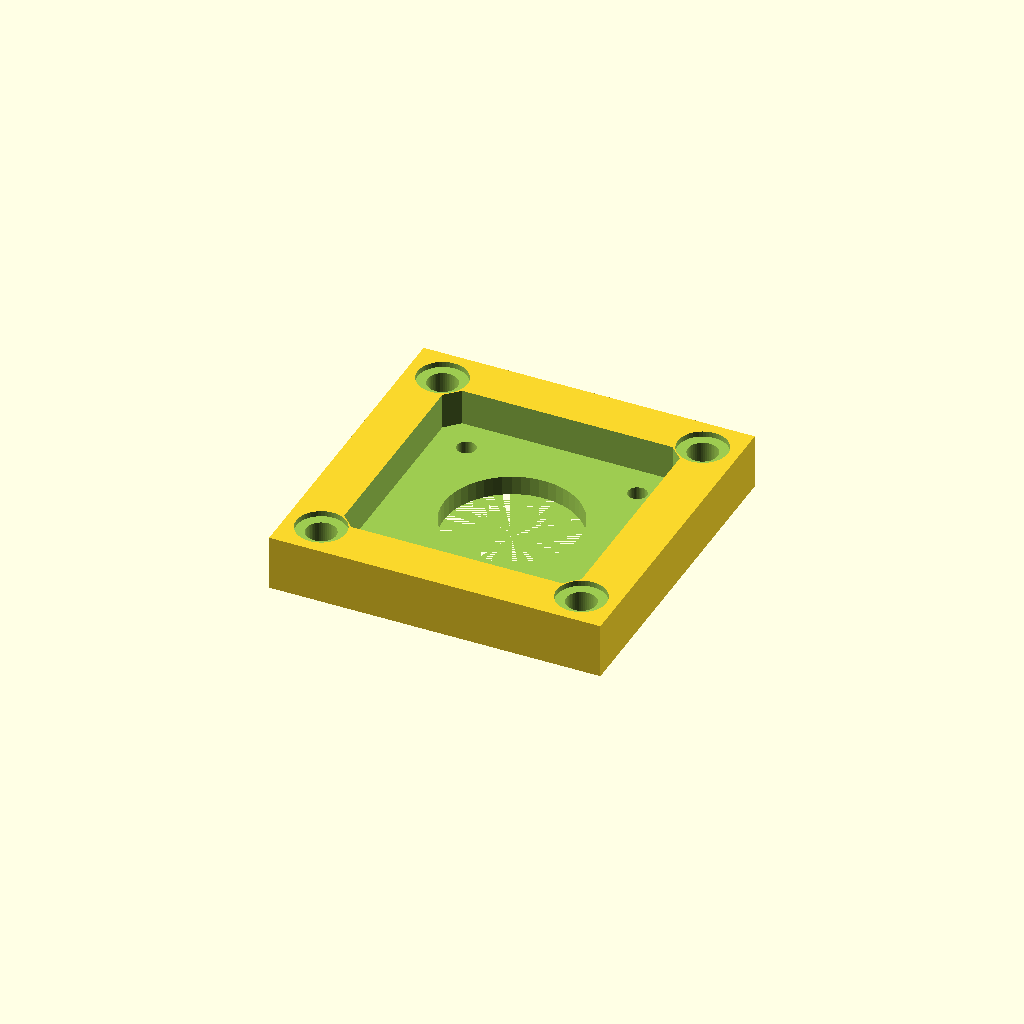
Cell 1: the model at its default parameters.
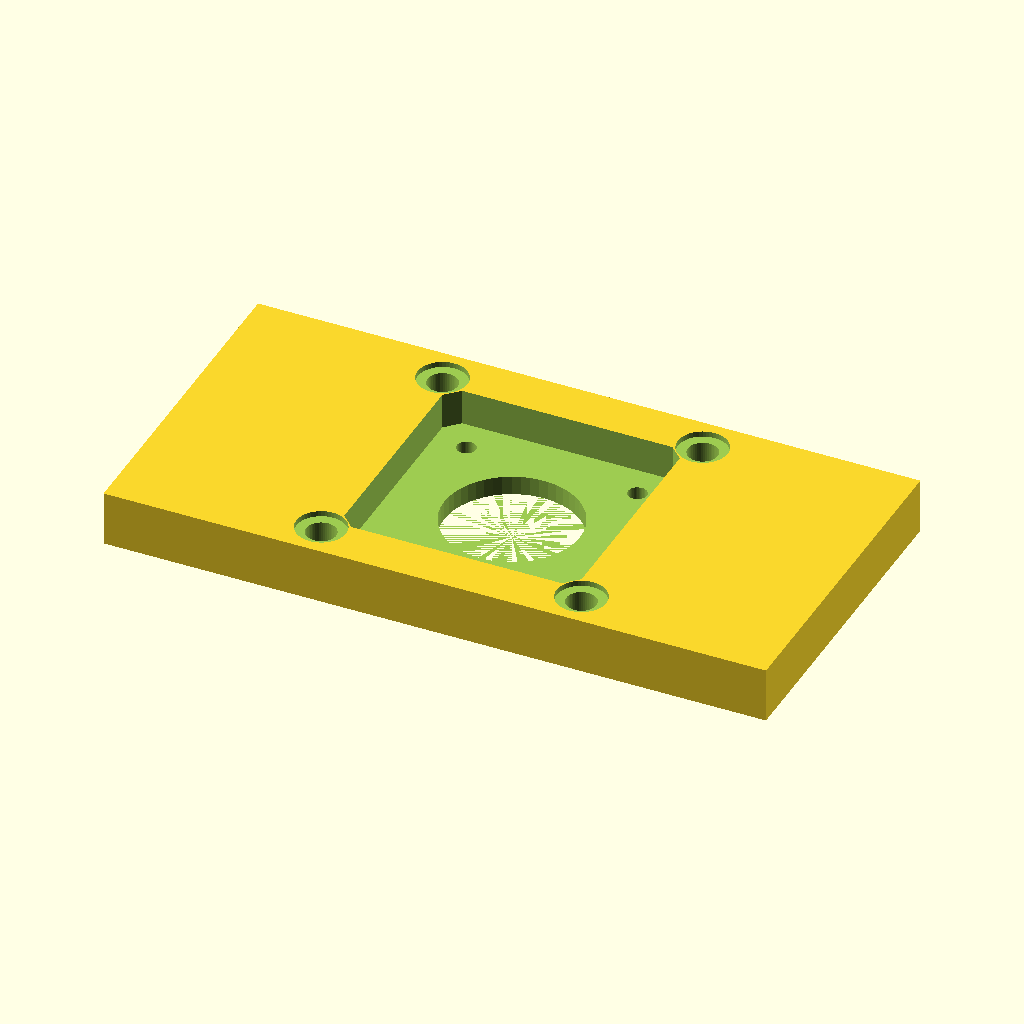
Cell 2: width = 120 (everything else at default).
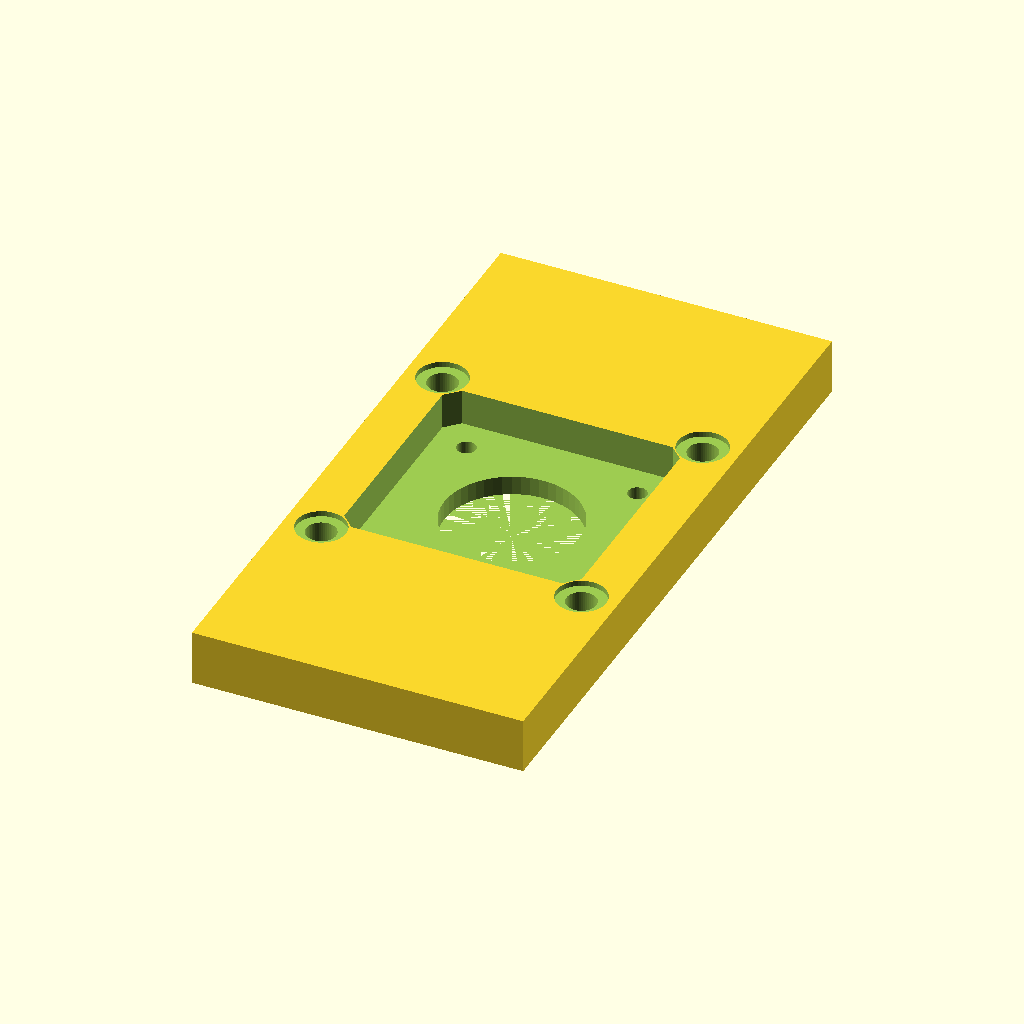
Cell 3: length = 120 (everything else at default).
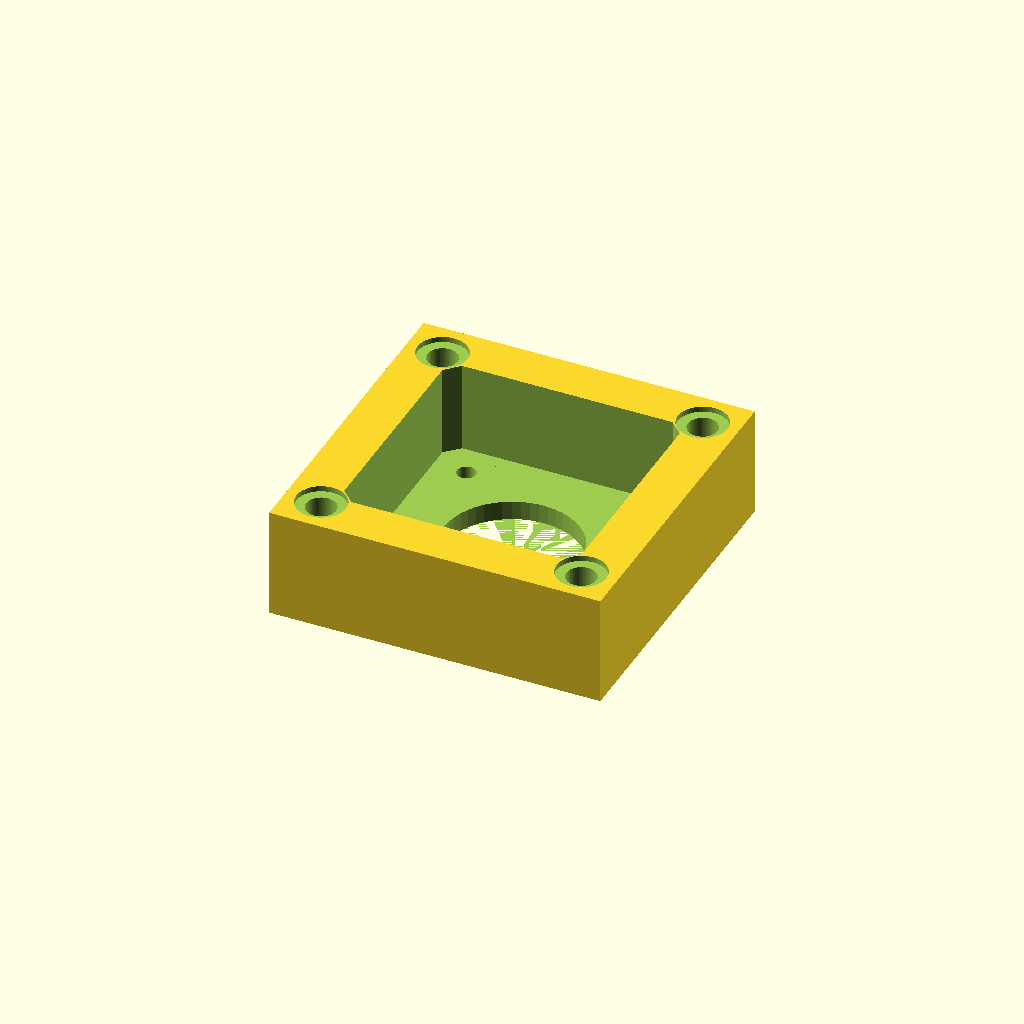
Cell 4: the same model with height = 20.
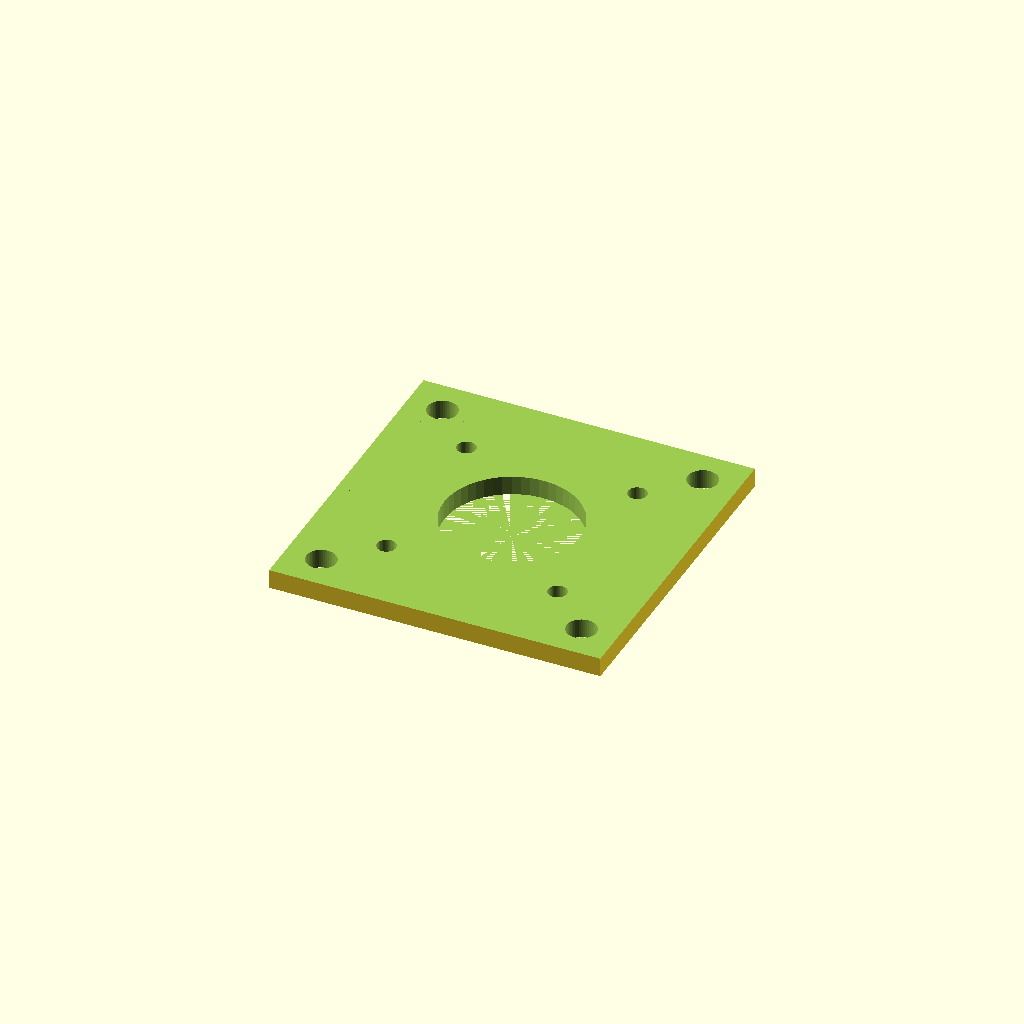
Cell 5: the same model with nema17CutOutb = 86.
One fixed orthographic camera (rotation 55°, 0°, 25°; colour scheme Cornfield) for every cell.
Source of the model, inputs/thingiverse/thing-1920975/files/nema17_to_nema23_adapter.scad:
//#nema23 to nema 17 adapter plate

width  = 60;
length = 60;
height = 10 ;

nema23HoleR = 5.4/2;
nema23HoleDistance = 47.14/2;
nema23HeadR = 9/2;

nema17HoleR = 3.4/2;
nema17HoleDistance = 31/2;
nema17CenterRadius = 24.5/2;
nema17CutOuta = (nema23HoleDistance*2)-(nema23HeadR*2); //43
nema17CutOutb = 43;


$fn = 50;

difference(){
cube([width, length, height], center= true);
cylinder(r=nema17CenterRadius, h=height, center=true);
translate([nema17HoleDistance, nema17HoleDistance, 0])cylinder(r=nema17HoleR, h=height, center=true);

//nema 17 mount holes
translate([nema17HoleDistance, nema17HoleDistance, 0])cylinder(r=nema17HoleR, h=height, center=true);
translate([-nema17HoleDistance, -nema17HoleDistance, 0])cylinder(r=nema17HoleR, h=height, center=true);
translate([-nema17HoleDistance, nema17HoleDistance, 0])cylinder(r=nema17HoleR, h=height, center=true);
translate([nema17HoleDistance, -nema17HoleDistance, 0])cylinder(r=nema17HoleR, h=height, center=true);

//nema 23 mount holes
translate([nema23HoleDistance, nema23HoleDistance, 0])cylinder(r=nema23HoleR, h=height, center=true);
translate([-nema23HoleDistance, -nema23HoleDistance, 0])cylinder(r=nema23HoleR, h=height, center=true);
translate([-nema23HoleDistance, nema23HoleDistance, 0])cylinder(r=nema23HoleR, h=height, center=true);
translate([nema23HoleDistance, -nema23HoleDistance, 0])cylinder(r=nema23HoleR, h=height, center=true);
//nema23 cap soc recess
translate([-nema23HoleDistance, -nema23HoleDistance, height-1])cylinder(r=nema23HeadR, h=height, center=true);
translate([nema23HoleDistance, nema23HoleDistance, height-1])cylinder(r=nema23HeadR, h=height, center=true);
translate([nema23HoleDistance, -nema23HoleDistance, height-1])cylinder(r=nema23HeadR, h=height, center=true);
translate([-nema23HoleDistance, nema23HoleDistance, height-1])cylinder(r=nema23HeadR, h=height, center=true);

//nema 17 rounded square recess
translate([0,0,3.5])cube([nema17CutOuta, nema17CutOutb,height], center=true);
translate([0,0,3.5])cube([nema17CutOutb, nema17CutOuta,height], center=true);

translate([-nema17CutOuta/2, -nema17CutOuta/2, 3.5])cylinder(r=(nema17CutOutb-nema17CutOuta)/2, h=height, center=true, $fn=4);
translate([nema17CutOuta/2, nema17CutOuta/2, 3.5])cylinder(r=(nema17CutOutb-nema17CutOuta)/2, h=height, center=true, $fn=4);
translate([-nema17CutOuta/2, nema17CutOuta/2, 3.5])cylinder(r=(nema17CutOutb-nema17CutOuta)/2, h=height, center=true, $fn=4);
translate([nema17CutOuta/2, -nema17CutOuta/2, 3.5])cylinder(r=(nema17CutOutb-nema17CutOuta)/2, h=height, center=true, $fn=4);
    
}
Parameter table extracted from the source (name, type, default, range or options):
width: number, default 60
length: number, default 60
height: number, default 10
nema17CutOutb: number, default 43
